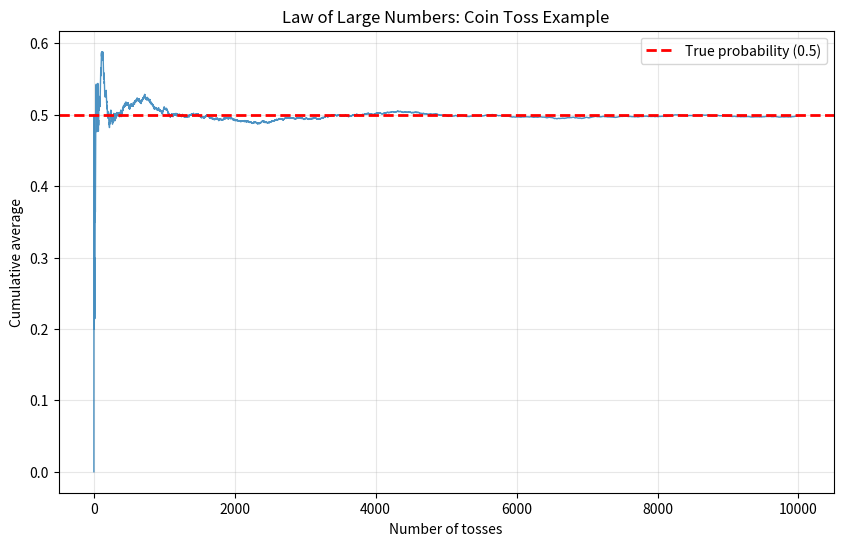

Here is the Python script that generated this plot: (Note: this script raises an exception after producing the figure.)
# Let's import the libraries we will use
import matplotlib.pyplot as plt
import numpy as np
import pandas as pd
import seaborn as sns
from scipy import stats


# Law of Large Numbers (LLN) Demonstration
# The law of large numbers states that the sample average will converge
# to the true average, as the number of samples/observations grow.

# Set random seed for reproducibility
np.random.seed(42)
N = 10000

# Simulate coin tosses (0 or 1, each with 50% probability)
my_sample = np.random.choice([0, 1], N, replace=True)

# Calculate cumulative mean (running average)
cumulative_mean = np.cumsum(my_sample) / np.arange(1, N + 1)

print(f"True probability: 0.5")
print(f"Sample average after {N} tosses: {cumulative_mean[-1]:.4f}")
print(f"Difference from true value: {abs(cumulative_mean[-1] - 0.5):.4f}")

# Plot the convergence
plt.figure(figsize=(10, 6))
plt.plot(range(1, N + 1), cumulative_mean, linewidth=1, alpha=0.8)
plt.axhline(y=0.5, color='red', linestyle='--', linewidth=2, label='True probability (0.5)')
plt.xlabel('Number of tosses')
plt.ylabel('Cumulative average')
plt.title('Law of Large Numbers: Coin Toss Example')
plt.legend()
plt.grid(True, alpha=0.3)
plt.savefig("../temp/lln_demonstration.pdf", dpi=1000, bbox_inches="tight")
plt.close()

print("LLN plot saved to temp/lln_demonstration.pdf")
